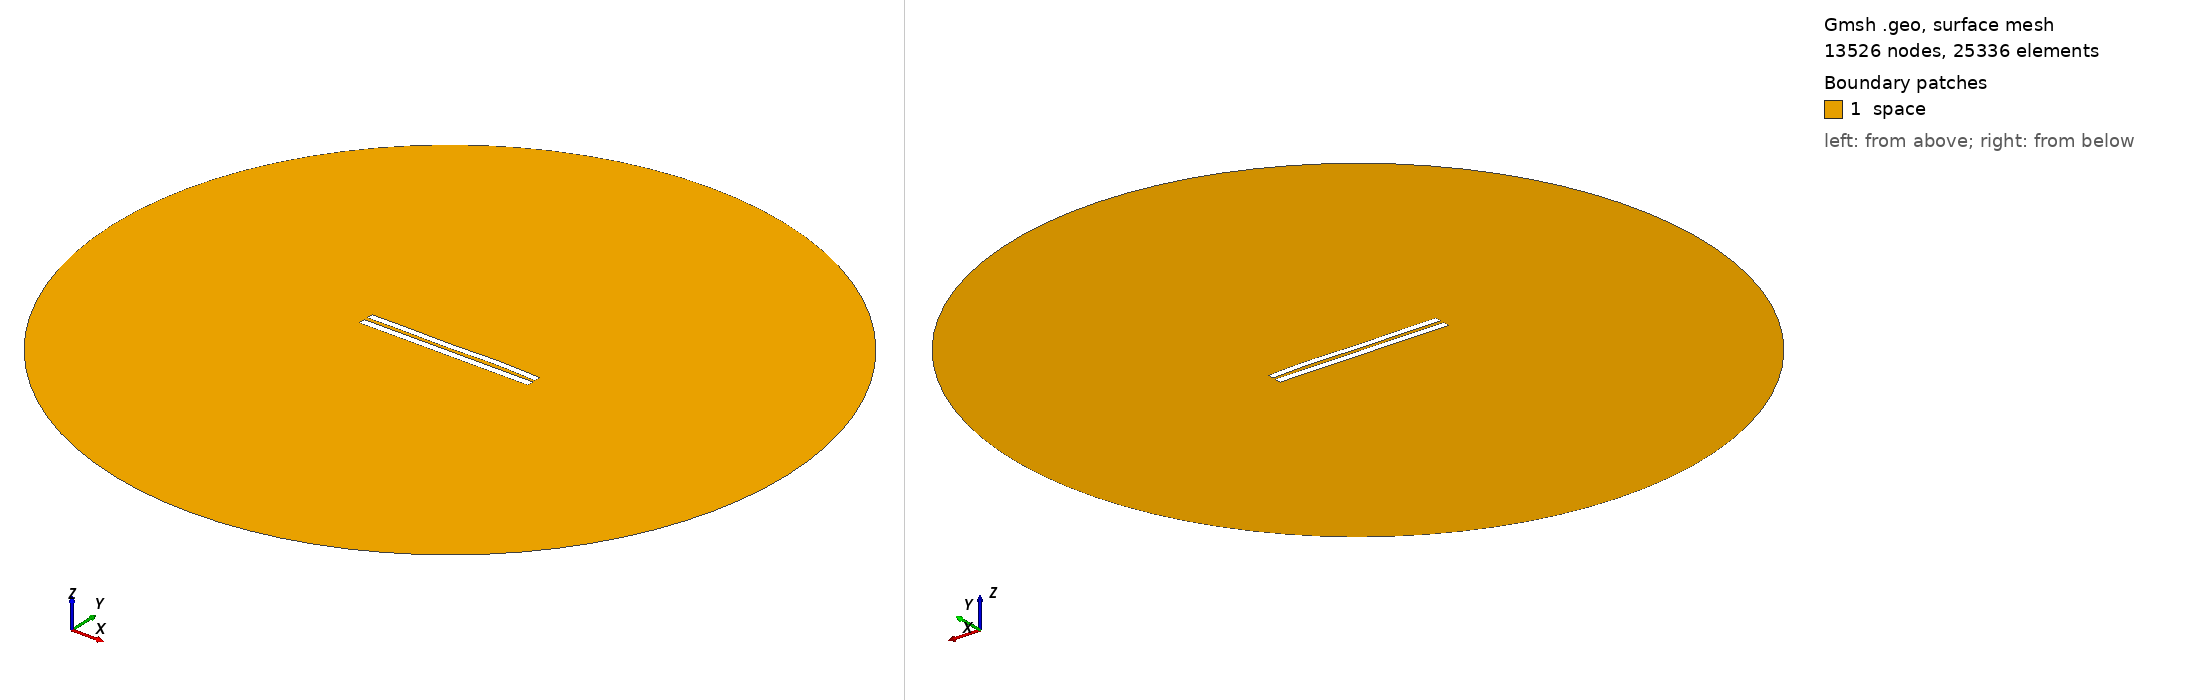

Gmsh geometry script, surface-meshed: 13526 nodes, 25336 surface elements. Boundary patches (legend numbers): 1 space. Left view from above one corner, right view from below the opposite corner. Legend entries are the model's physical surfaces. The drawing asked Gmsh for element sizes between 1% and 20% of the model's largest extent; the script's own settings can give other sizes.

=== 5330.geo (drawn) ===
//---------------------------------------
// Geometry kernel
//---------------------------------------

SetFactory("OpenCASCADE");



//---------------------------------------
// Parameters of the geometry
//---------------------------------------

// Overetch of the upper plate
overetch = 0.125;

// Distance between the plates
distance = 2.25;

// Discretization over the x axis (for the deformation)
nx = 50; 

// Length of the plate
L = 100 - overetch; 

// Number of modes
n = 4; 

// 1st mode coefficient
coeff(1) = 0.0;
beta(1) = 0.596864 * 3.1415926535 / L;

// 2nd mode coefficient
coeff(2) = 0.07499999999999998;
beta(2) = 1.49418 * 3.1415926535 / L;

// 3rd mode coefficient
coeff(3) = -0.15;
beta(3) = 2.50025 * 3.1415926535 / L;

// 4th mode coefficient
coeff(4) = 0.15;
beta(4) = 3.49999 * 3.1415926535 / L;



//---------------------------------------
// Upper plate (deformed rectangle)
//---------------------------------------

// Coordiantes of the upper plate
xmin = -50;
xmax = 50 - overetch;

// Height of the upper plate
yheight = 4 - 2 * overetch;

// Indexes of the points
UpperID[] = {};
LowerID[] = {};
LeftID[] = {};
RightID[] = {};

// Point index
p = 1;

// Horizontal edges
For i In {1:nx}
    x = xmin + (i-1)*(xmax - xmin)/(nx-1);

    y_bottom = distance / 2 + overetch;
    For j In {1:n}
        C = (Cosh(beta(j)*L) + Cos(beta(j)*L)) / (Sinh(beta(j)*L) + Sin(beta(j)*L));
        y_bottom  = y_bottom + coeff(j) * (Cosh(beta(j)*(x+50)) - Cos(beta(j)*(x+50)) - C * (Sinh(beta(j)*(x+50)) - Sin(beta(j)*(x+50))));
    EndFor

    y_top = y_bottom + yheight;

    Point(p) = {x, y_top, 0, 1.0};
    UpperID[i] = p;
    p = p + 1;

    Point(p) = {x, y_bottom, 0, 1.0};
    LowerID[i] = p;
    p = p + 1;
EndFor

// Create point lists
UpperPts[] = {}; LowerPts[] = {};
For i In {1:nx}
  UpperPts[] += {UpperID[i]};
  LowerPts[] += {LowerID[i]};
EndFor

// Build splines
Spline(1) = {UpperPts[]};
Spline(2) = {LowerPts[]};
Line(3) = {LowerPts[nx-1], UpperPts[nx-1]};
Line(4) = {LowerPts[0], UpperPts[0]};

// Build the plane surface
Curve Loop(1) = {2, 3, -1, -4};
Plane Surface(1) = {1};



//---------------------------------------
// Lower plate (rectangle)
//---------------------------------------

// Vertices
Point(1001) = {-50, -1, 0, 1.0};
Point(1002) = { 50, -1, 0, 1.0};
Point(1003) = { 50,  -5, 0, 1.0};
Point(1004) = {-50,  -5, 0, 1.0};

// Edges
Line(5) = {1001, 1002};
Line(6) = {1002, 1003};
Line(7) = {1003, 1004};
Line(8) = {1004, 1001};

// Plane surface
Line Loop(2) = {5, 6, 7, 8};
Plane Surface(2) = {2}; 



//---------------------------------------
// Outer (fictious) boundary
//---------------------------------------

// Points
Point(1005) = {0, 0, 0};       // Center
Point(1006) = {200, 0, 0};     // Start point
Point(1007) = {0, 200, 0};     // 90 degrees
Point(1008) = {-200, 0, 0};    // 180 degrees
Point(1009) = {0, -200, 0};    // 270 degrees

// Circle arcs (each needs start, center, end)
Circle(9) = {1006, 1005, 1007};
Circle(10) = {1007, 1005, 1008};
Circle(11) = {1008, 1005, 1009};
Circle(12) = {1009, 1005, 1006};

// Plane surface for the entire domain
Curve Loop(3) = {9, 10, 11, 12};
Surface(3) = {3};

// Subtract the plates from the whole domain to obtain the actual domain where we want to solve the equations
BooleanDifference{ Surface{3}; Delete; }{ Surface{1}; Surface{2}; Delete; }




//---------------------------------------
// Transfinite Lines/Curves
//---------------------------------------

// Set the number of points on the boundaries
r = 7;

// Plates
Transfinite Curve {1, 2} = 50*r Using Progression 1;
Transfinite Curve {3, 4} = 2*r Using Progression 1;
Transfinite Line {5, 7} = 50*r Using Progression 1;
Transfinite Line {6, 8} = 2*r Using Progression 1;

// Outer boundary
Transfinite Line {9, 10, 11, 12} = 20 Using Progression 1;



//---------------------------------------
// Physical groups
//---------------------------------------                

// Physical curves (boundaries)
Physical Line("force_segment", 10) = {2};
Physical Line("upper_plate", 11) = {1, 3, 4};
Physical Line("lower_plate", 12) = {5, 6, 7, 8};
Physical Line("boundary", 20) = {9, 10, 11, 12};

// Physical Surfaces
Physical Surface("space", 30) = {3};



//---------------------------------------
// 6. Generate the Mesh
//---------------------------------------

// 2D mesh generation
Mesh 2;
